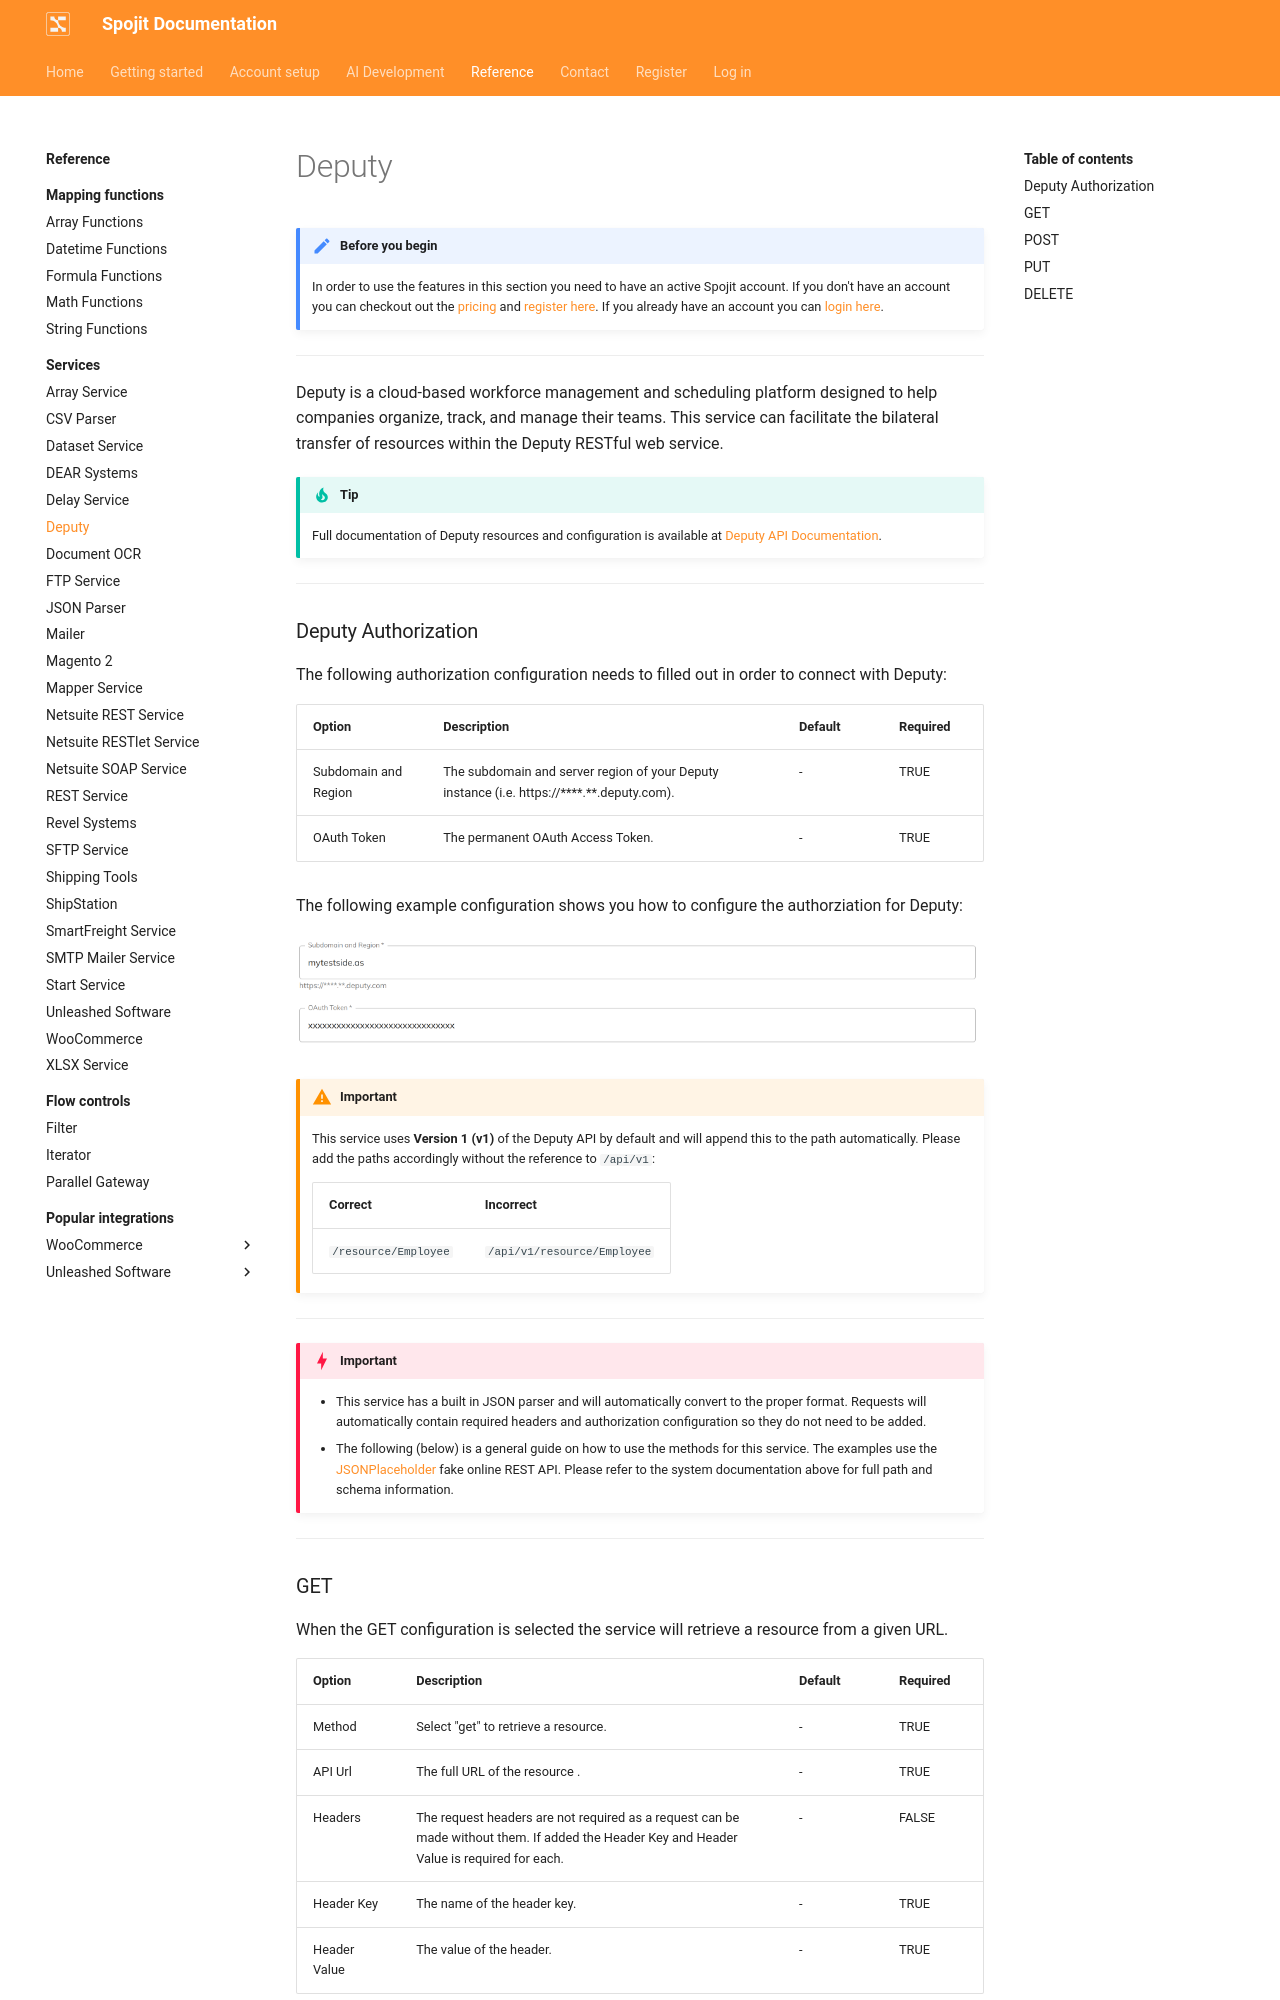

repository: spojit-flow/spojit-docs · page: reference/services/deputy-service/index.html · generator: mkdocs

---
description: Integrate Deputy.  Create and modify an Deputy integration with the bilateral transfer of resources within the Deputy RESTful web service. This Deputy service can be added to your workflow and connect and share data with other services.
---
---
